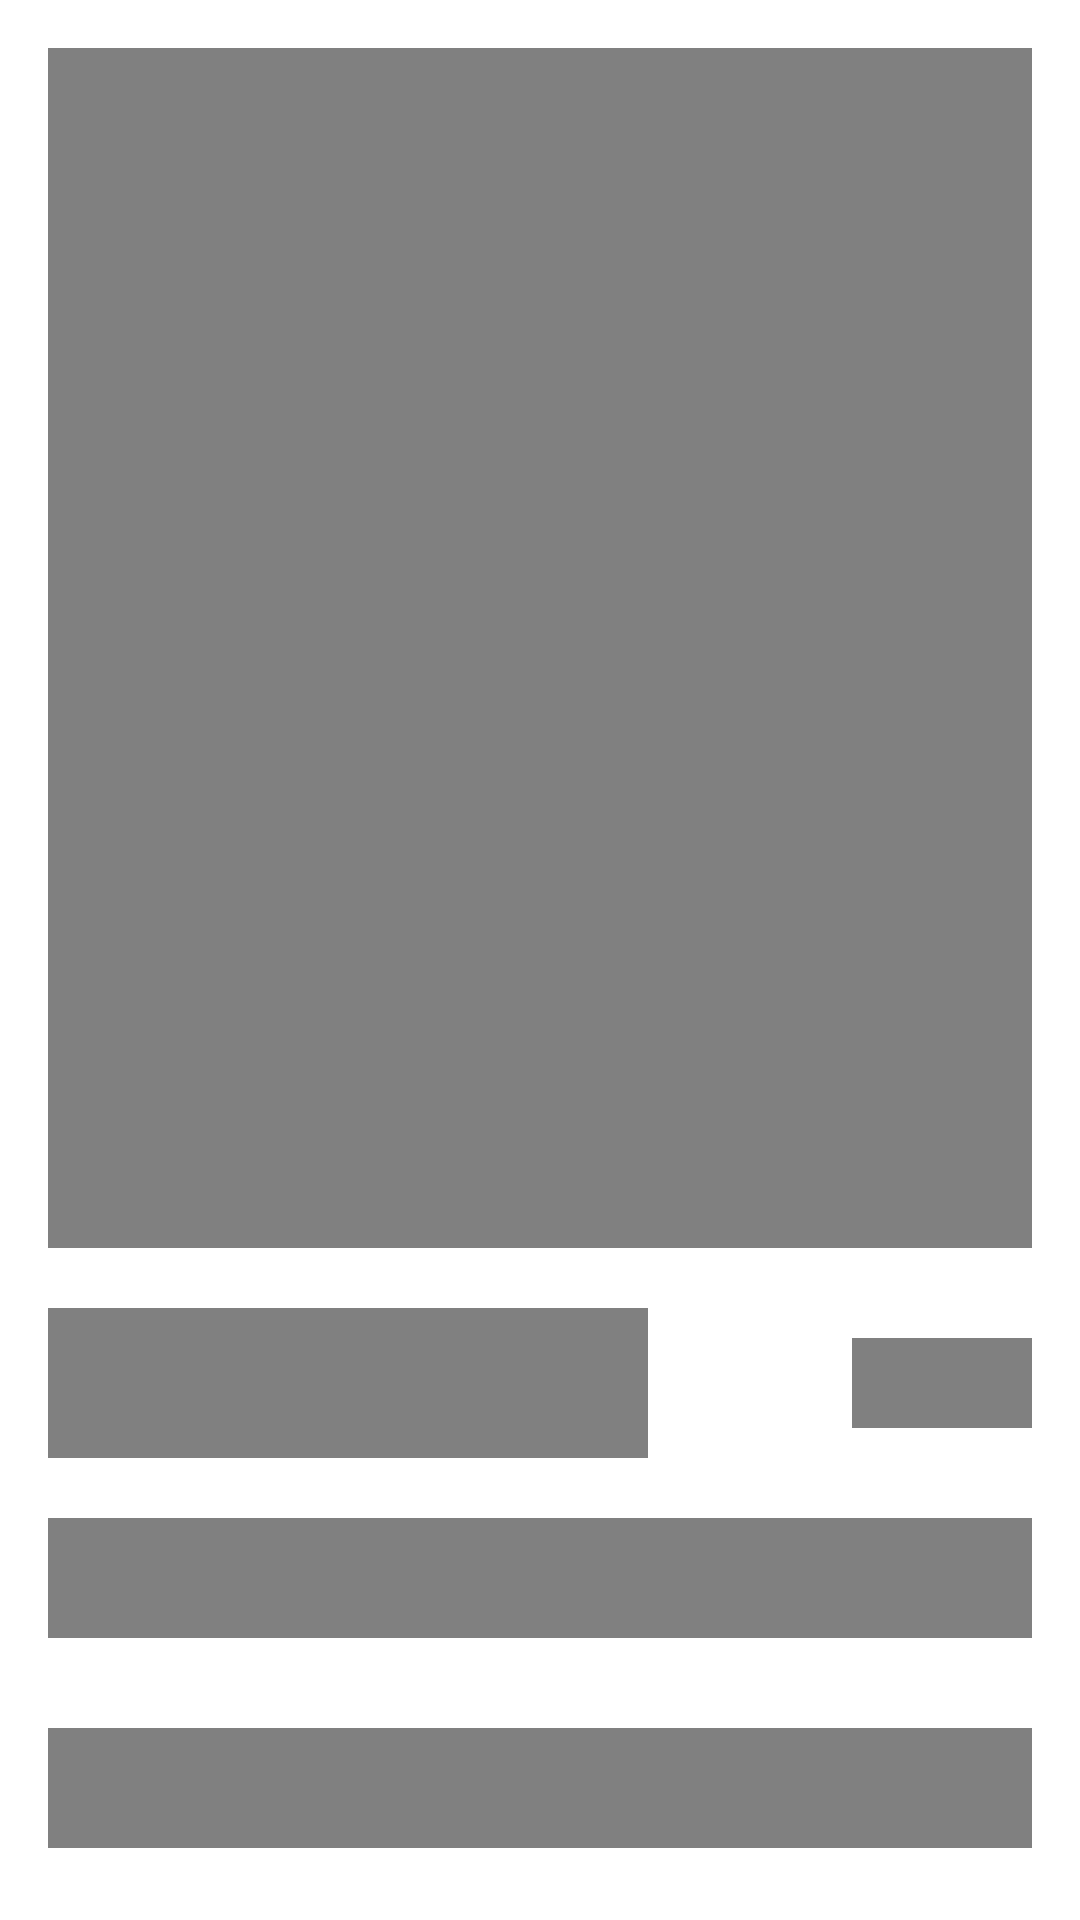

This screen was rendered from an Android layout file. Write that file and the resources it references.
<!-- AndroidManifest.xml: application theme Theme.TruelyMart -->
<!-- res/layout/product_detail_loader.xml -->
<?xml version="1.0" encoding="utf-8"?>
<androidx.constraintlayout.widget.ConstraintLayout xmlns:android="http://schemas.android.com/apk/res/android"
    xmlns:tools="http://schemas.android.com/tools"
    android:layout_width="match_parent"
    android:layout_height="match_parent"
    xmlns:app="http://schemas.android.com/apk/res-auto"
    tools:context=".ui.product.fragment.ProductDetailFragment">

    <androidx.constraintlayout.widget.Guideline
        android:id="@+id/guideline_start"
        android:layout_width="wrap_content"
        android:layout_height="wrap_content"
        android:orientation="vertical"
        app:layout_constraintGuide_begin="16dp" />

    <androidx.constraintlayout.widget.Guideline
        android:id="@+id/guideline_end"
        android:layout_width="wrap_content"
        android:layout_height="wrap_content"
        android:orientation="vertical"
        app:layout_constraintGuide_end="16dp" />

    <View
        android:id="@+id/view_product"
        android:layout_width="0dp"
        android:layout_height="400dp"
        android:layout_marginTop="16dp"
        android:background="@color/grey"
        app:layout_constraintEnd_toEndOf="@id/guideline_end"
        app:layout_constraintStart_toStartOf="@id/guideline_start"
        app:layout_constraintTop_toTopOf="parent" />

    <View
        android:id="@+id/view_bar"
        android:layout_width="200dp"
        android:layout_height="50dp"
        android:layout_marginTop="20dp"
        android:background="@color/grey"
        app:layout_constraintStart_toStartOf="@id/guideline_start"
        app:layout_constraintTop_toBottomOf="@id/view_product" />

    <View
        android:layout_width="60dp"
        android:layout_height="30dp"
       android:background="@color/grey"
        app:layout_constraintBottom_toBottomOf="@id/view_bar"
        app:layout_constraintEnd_toEndOf="@id/guideline_end"
        app:layout_constraintTop_toTopOf="@id/view_bar"/>

    <View
        android:id="@+id/view_product_title"
        android:layout_width="0dp"
        android:layout_height="40dp"
        android:layout_marginTop="20dp"
        android:background="@color/grey"
        app:layout_constraintTop_toBottomOf="@id/view_bar"
        app:layout_constraintStart_toStartOf="@id/guideline_start"
        app:layout_constraintEnd_toEndOf="@id/guideline_end"/>

    <View
        android:id="@+id/view"
        android:layout_width="0dp"
        android:layout_height="40dp"
        android:layout_marginTop="30dp"
        android:background="@color/grey"
        app:layout_constraintTop_toBottomOf="@id/view_product_title"
        app:layout_constraintStart_toStartOf="@id/guideline_start"
        app:layout_constraintEnd_toEndOf="@id/guideline_end"/>
    <View
        android:layout_width="0dp"
        android:layout_height="40dp"
        android:layout_marginTop="30dp"
        android:background="@color/grey"
        app:layout_constraintTop_toBottomOf="@id/view"
        app:layout_constraintStart_toStartOf="@id/guideline_start"
        app:layout_constraintEnd_toEndOf="@id/guideline_end"/>


</androidx.constraintlayout.widget.ConstraintLayout>
<!-- resources referenced by this layout -->
<resources>
  <color name="grey">#808080</color>
  <style name="Theme.TruelyMart" parent="Theme.MaterialComponents.DayNight.NoActionBar">
          
          <item name="colorPrimary">@color/deep_purple_a_700</item>
          <item name="colorPrimaryVariant">@color/deep_purple_light</item>
          <item name="colorOnPrimary">@color/white</item>
          
          <item name="colorSecondary">@color/deep_purple_a_700</item>
          <item name="colorSecondaryVariant">@color/purple_light</item>
          <item name="colorOnSecondary">@color/black</item>
          
          <item name="android:statusBarColor">?attr/colorPrimaryVariant</item>
          
      </style>
  <color name="deep_purple_a_700">#6200ea</color>
  <color name="deep_purple_light">#9d46ff</color>
  <color name="white">#FFFFFFFF</color>
  <color name="purple_light">#ff79ff</color>
  <color name="black">#FF000000</color>
</resources>
